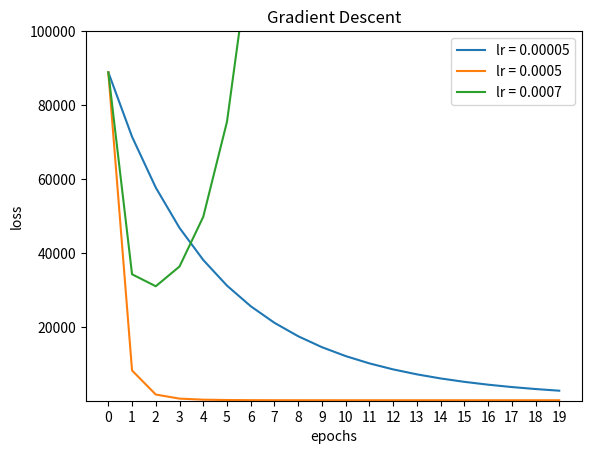
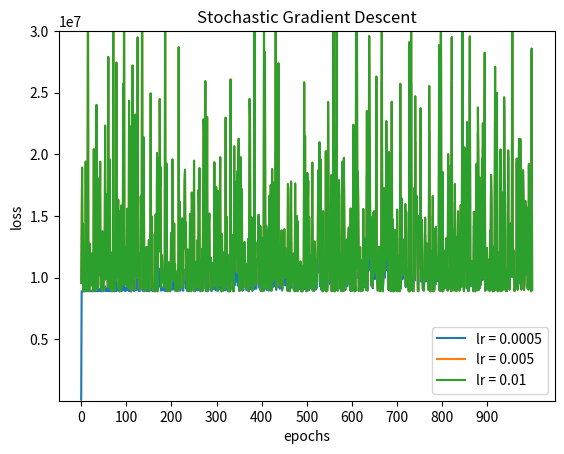

The matplotlib source for these figures, in order:
# -*- coding: utf-8 -*-
"""CSCI 567 HW1.ipynb

Automatically generated by Colaboratory.

Original file is located at
    https://colab.research.google.com/<link-removed>
"""

import numpy as np
import matplotlib.pyplot as plt

"""Answer 5.1"""

d = 100 # dimensions of data
n = 1000 # number of data points
X = np.random.normal(0,1, size=(n,d))
w_true = np.random.normal(0,1, size=(d,1))
y = X.dot(w_true) + np.random.normal(0,0.5,size=(n,1))

wLS = np.dot(np.dot(np.linalg.inv(np.dot(X.T, X)), X.T), y)
y_pred = X.dot(wLS)
errorLS = ((y_pred - y)**2).sum()
print('ErrorLS=',errorLS)

w0 = np.zeros(shape = (d,1))
y_pred0 = X.dot(w0)
error0 = ((y_pred0 - y)**2).sum()
print('Error for w0=', error0)

dt = 100 # dimensions of data
nt = 1000 # number of data points
X_test = np.random.normal(0,1, size=(nt,dt))
y_test = X_test.dot(w_true) + np.random.normal(0,0.5,size=(nt,1))

y_pred_test = X_test.dot(wLS)
errorLS_test = ((y_pred_test - y_test)**2).sum()
print('Test errorLS=', errorLS_test)

"""Answer 5.2"""

N = 20
eta = 0.00005
weights1 = [np.zeros((d,1))]
errors1 = np.array([])
for j in range(N):
  last_w = weights1[-1]
  f = X.dot(last_w) - y
  grad = 2 * X.T.dot(f)
  new_w = last_w - eta * grad
  weights1.append(new_w)
  f = X.dot(last_w)
  err = ((y - f)**2).sum()
  errors1 = np.append(errors1, err)

eta = 0.0005
weights2 = [np.zeros((d,1))]
errors2 = np.array([])
for j in range(N):
  last_w = weights2[-1]
  f = X.dot(last_w) - y
  grad = 2 * X.T.dot(f)
  new_w = last_w - eta * grad
  weights2.append(new_w)
  f = X.dot(last_w)
  err = ((y - f)**2).sum()
  errors2 = np.append(errors2, err)

eta = 0.0007
weights3 = [np.zeros((d,1))]
errors3 = np.array([])
for j in range(N):
  last_w = weights3[-1]
  f = X.dot(last_w) - y
  grad = 2 * X.T.dot(f)
  new_w = last_w - eta * grad
  weights3.append(new_w)
  f = X.dot(last_w)
  err = ((y - f)**2).sum()
  errors3 = np.append(errors3, err)

plt.figure()
plt.xticks(np.arange(0,20, step=1))
plt.plot(errors1, label="lr = 0.00005")
plt.plot(errors2, label="lr = 0.0005")
plt.plot(errors3, label="lr = 0.0007")
plt.ylabel('loss')
plt.xlabel('epochs')
plt.title('Gradient Descent')
ax = plt.gca()
ax.set_ylim([100, 100000])
plt.legend()
plt.savefig('gradient_descent.png')
print(errors1[-1])
print(errors2[-1])
print(errors3[-1])

"""Answer 5.3"""

N = 1000
eta = 0.0005
sweights1 = [np.zeros((d,1))]
serrors1 = np.array([])
for j in range(N):
  last_w = sweights1[-1]
  Xs = X[j]
  ys = y[j]
  f = Xs.dot(last_w) - ys
  grad = grad = 2 * Xs.T*f
  new_w = last_w - eta * grad
  sweights1.append(new_w)
  f = Xs.dot(last_w)
  err = ((y - f)**2).sum()
  serrors1 = np.append(serrors1, err)

N = 1000
eta = 0.005
sweights2 = [np.zeros((d,1))]
serrors2 = np.array([])
for j in range(N):
  last_w = sweights1[-1]
  Xs = X[j]
  ys = y[j]
  f = Xs.dot(last_w) - ys
  grad = grad = 2 * Xs.T*f
  new_w = last_w - eta * grad
  sweights2.append(new_w)
  f = Xs.dot(last_w)
  err = ((y - f)**2).sum()
  serrors2 = np.append(serrors2, err)

N = 1000
eta = 0.01
sweights3 = [np.zeros((d,1))]
serrors3 = np.array([])
for j in range(N):
  last_w = sweights1[-1]
  Xs = X[j]
  ys = y[j]
  f = Xs.dot(last_w) - ys
  grad = grad = 2 * Xs.T*f
  new_w = last_w - eta * grad
  sweights3.append(new_w)
  f = Xs.dot(last_w)
  err = ((y - f)**2).sum()
  serrors3 = np.append(serrors3, err)

plt.figure()
plt.xticks(np.arange(0,1000, step=100))
plt.plot(serrors1, label="lr = 0.0005")
plt.plot(serrors2, label="lr = 0.005")
plt.plot(serrors3, label="lr = 0.01")
plt.ylabel('loss')
plt.xlabel('epochs')
plt.title('Stochastic Gradient Descent')
ax = plt.gca()
ax.set_ylim([100, 30000000])
plt.legend()
plt.savefig('stochastic_gd.png')
print(serrors1[-1])
print(serrors2[-1])
print(serrors3[-1])

